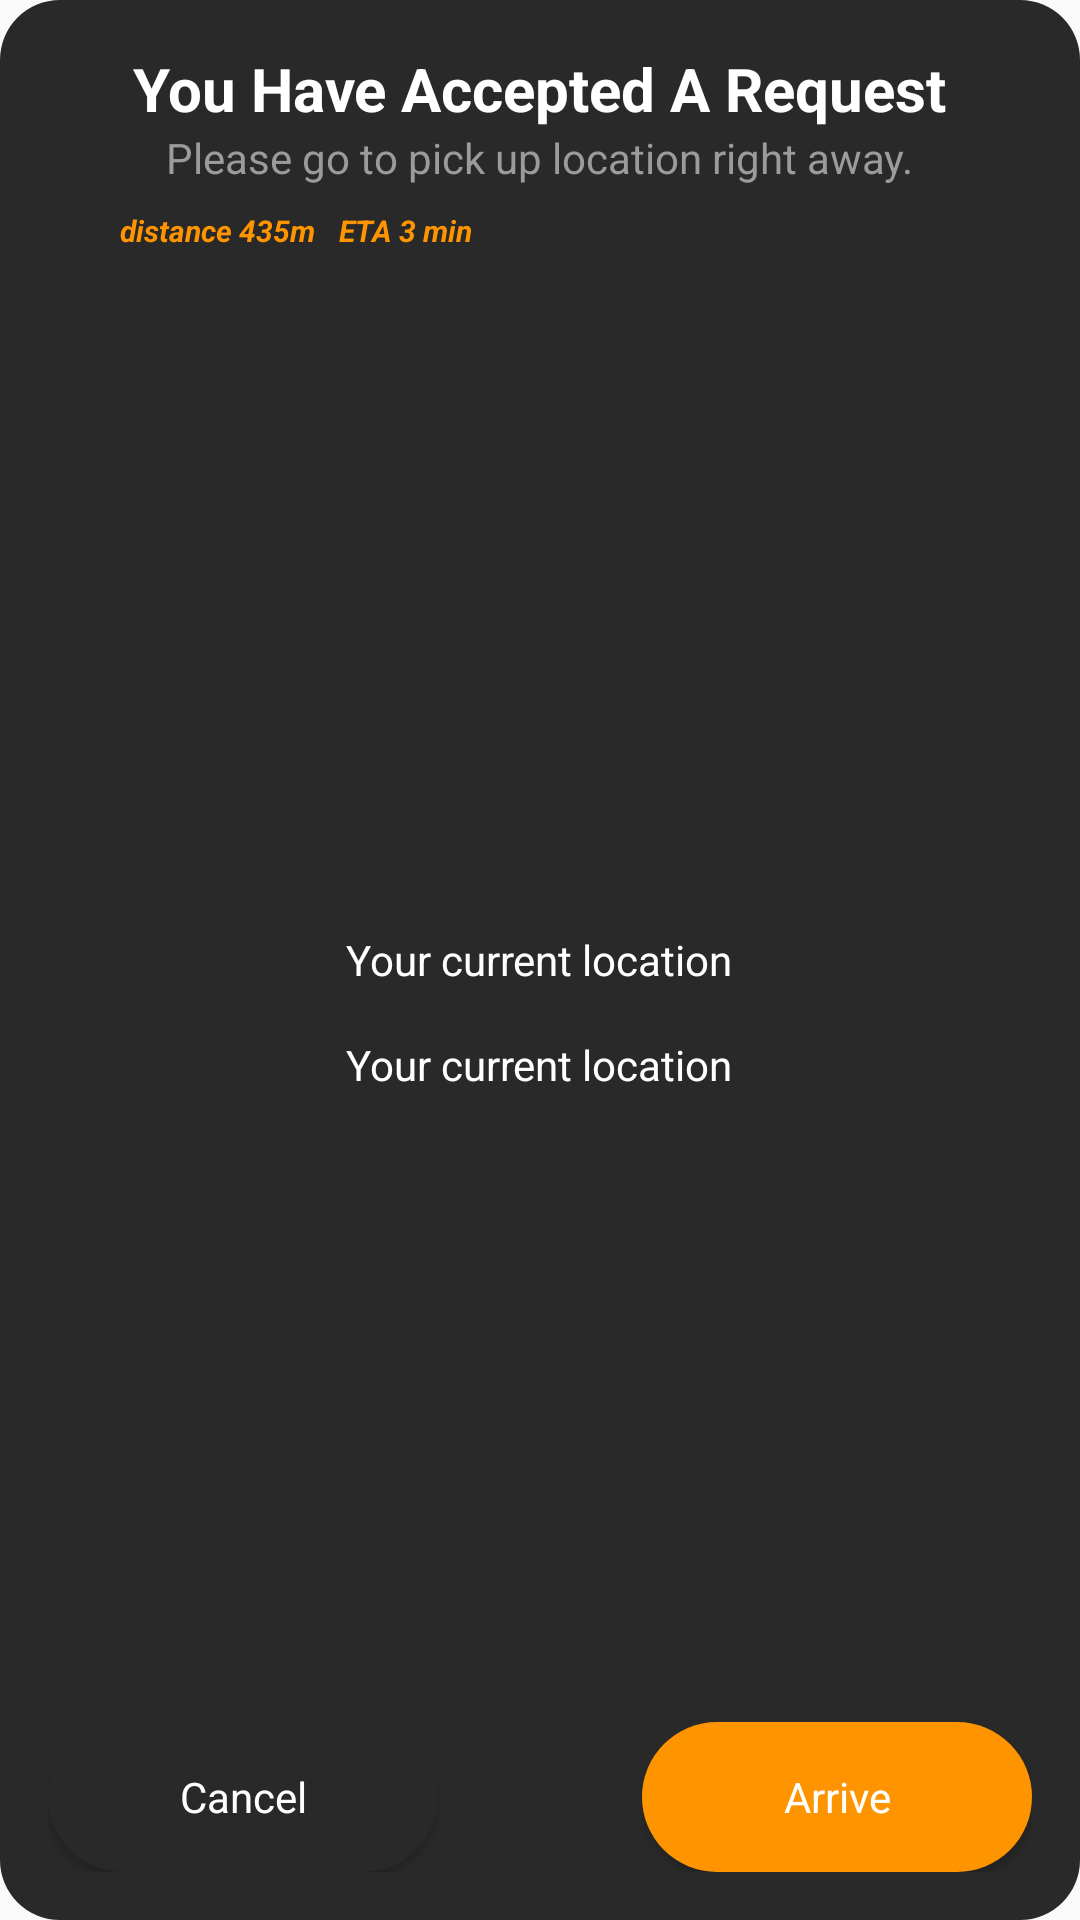

Android layout source for this screen:
<!-- AndroidManifest.xml: application theme AppTheme -->
<!-- res/layout/dialog_request_accepted.xml -->
<?xml version="1.0" encoding="utf-8"?>
<RelativeLayout xmlns:android="http://schemas.android.com/apk/res/android"
                android:layout_width="320dp"
                android:background="@drawable/bg_dialog"
                android:layout_height="280dp">


    <RelativeLayout android:layout_width="match_parent"
                    android:layout_height="match_parent"
                    android:layout_margin="16dp">

        <TextView
                android:id="@+id/tvAwaiting"
                style="@style/personTv"
                android:layout_below="@+id/ivProgress"
                android:textStyle="bold"
                android:layout_centerHorizontal="true"
                android:text="You Have Accepted A Request"
        />


        <TextView
                android:id="@+id/tvLabel"
                android:layout_below="@+id/tvAwaiting"
                style="@style/hintColor"
                android:layout_centerHorizontal="true"
                android:text="Please go to pick up location right away."
        />

        <TextView
                android:id="@+id/dialogUserDistance"
                android:layout_below="@+id/tvLabel"
                android:layout_marginTop="8dp"
                android:layout_marginLeft="24dp"
                style="@style/italic_yellow"
                android:text="distance 435m"/>


        <TextView
                android:id="@+id/dialogUserEta"
                android:layout_below="@+id/tvLabel"
                android:layout_marginTop="8dp"
                android:layout_toRightOf="@+id/dialogUserDistance"
                android:layout_marginLeft="8dp"
                style="@style/italic_yellow"
                android:text="ETA 3 min"/>
        

        <TextView
                android:id="@+id/tvDriverCurrentLocation"
                android:layout_centerVertical="true"
                android:layout_centerHorizontal="true"
                style="@style/regulattv"
                android:text="Your current location"
        />
        

        <TextView
                android:id="@+id/tvUserCurrentLocation"
                android:layout_below="@+id/tvDriverCurrentLocation"
                android:layout_marginTop="16dp"
                android:layout_centerHorizontal="true"
                android:layout_centerVertical="true"
                style="@style/regulattv"
                android:text="Your current location"
        />


        <Button android:layout_width="130dp"
                android:layout_alignParentLeft="true"
                android:id="@+id/btnCancelRide"
                style="@style/main_btn"
                android:layout_alignParentBottom="true"
                android:text="Cancel"/>


        <Button android:layout_width="130dp"
                android:id="@+id/btnArrive"
                style="@style/main_btn_yellow"
                android:layout_alignParentRight="true"
                android:layout_alignParentBottom="true"
                android:text="Arrive"/>


    </RelativeLayout>


</RelativeLayout>
<!-- resources referenced by this layout -->
<resources>
  <!-- drawable bg_dialog (drawable) -->
  <?xml version="1.0" encoding="utf-8"?>
  <shape
          xmlns:android="http://schemas.android.com/apk/res/android"
          android:shape="rectangle">
      <corners
              android:radius="20dp"/>
      <size
              android:height="280dp"
              android:width="320dp"/>
      <solid
              android:color="#FF292929"/>
  </shape>
  <style name="hintColor">
          <item name="android:textSize">14sp</item>
          <item name="android:textColor">@color/hintclor</item>
          <item name="android:layout_height">wrap_content</item>
          <item name="android:layout_width">wrap_content</item>
  
      </style>
  <style name="italic_yellow">
          <item name="android:layout_height">wrap_content</item>
          <item name="android:layout_width">wrap_content</item>
          <item name="android:fontFamily">Lato</item>
          <item name="android:textColor">@color/yellow</item>
          <item name="android:textSize">10sp</item>
          <item name="android:textStyle">italic|bold</item>
      </style>
  <style name="main_btn">
          <item name="android:layout_width">match_parent</item>
          <item name="android:layout_height">50dp</item>
          <item name="android:textColor">@color/white</item>
          <item name="android:fontFamily">Lato</item>
          <item name="android:textAllCaps">false</item>
          <item name="android:background">@drawable/bg_button</item>
      </style>
  <style name="main_btn_yellow">
          <item name="android:layout_width">match_parent</item>
          <item name="android:layout_height">50dp</item>
          <item name="android:textColor">@color/white</item>
          <item name="android:fontFamily">Lato</item>
          <item name="android:textSize">14sp</item>
          <item name="android:textAllCaps">false</item>
          <item name="android:background">@drawable/bg_button_yellow</item>
      </style>
  <style name="personTv">
          <item name="android:layout_width">wrap_content</item>
          <item name="android:layout_height">wrap_content</item>
          <item name="android:fontFamily">Lato</item>
          <item name="android:textColor">@color/white</item>
          <item name="android:textSize">20sp</item>
      </style>
  <style name="regulattv">
          <item name="android:textSize">14sp</item>
          <item name="android:textColor">@color/white</item>
          <item name="android:layout_height">wrap_content</item>
          <item name="android:layout_width">wrap_content</item>
  
      </style>
  <style name="AppTheme" parent="Theme.AppCompat.Light.NoActionBar">
          
          <item name="colorPrimary">@color/colorPrimary</item>
          <item name="colorPrimaryDark">@color/colorPrimaryDark</item>
          <item name="colorAccent">@color/colorAccent</item>
      </style>
  <color name="hintclor">#FF9B9B9B</color>
  <color name="yellow">#FFFE9500</color>
  <color name="white">#FFF</color>
  <!-- drawable bg_button (drawable) -->
  <?xml version="1.0" encoding="utf-8"?>
  <shape
          xmlns:android="http://schemas.android.com/apk/res/android"
          android:shape="rectangle">
      <corners
              android:radius="25dp"/>
      <size
              android:height="50dp"
              android:width="300dp"/>
      <solid
              android:color="#FF292929"/>
  </shape>
  <!-- drawable bg_button_yellow (drawable) -->
  <?xml version="1.0" encoding="utf-8"?>
  <shape
          xmlns:android="http://schemas.android.com/apk/res/android"
          android:shape="rectangle">
      <corners
              android:radius="25dp"/>
      <size
              android:height="50dp"
              android:width="300dp"/>
      <solid
              android:color="@color/yellow"/>
  </shape>
  <color name="colorPrimary">#008577</color>
  <color name="colorPrimaryDark">#00574B</color>
  <color name="colorAccent">#D81B60</color>
</resources>
